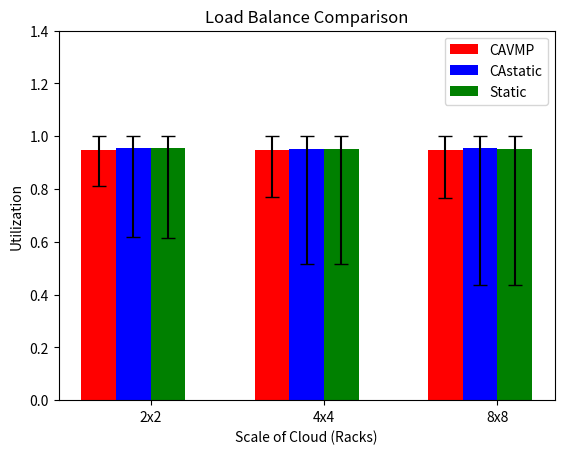

Here is the Python script that generated this plot:
import numpy as np
import matplotlib.pyplot as plt
ave_cavmp_means = [0.946601801623, 0.947113559077, 0.948454096069]
low_cavmp_means = [0.810084820106, 0.767802605805, 0.76494951005]
high_cavmp_means = [1.0, 1.0, 1.0]
std_cavmp = [(ave_cavmp_means[i] - low_cavmp_means[i], high_cavmp_means[i] - ave_cavmp_means[i]) for i in range(len(ave_cavmp_means))]
ave_castatic_means = [0.955477854026, 0.953211106968, 0.953266175663]
low_castatic_means = [0.616405792127, 0.515454403091, 0.435178540951]
high_castatic_means = [1.0, 1.0, 1.0]
std_castatic = [(ave_castatic_means[i] - low_castatic_means[i], high_castatic_means[i] - ave_castatic_means[i]) for i in range(len(ave_castatic_means))]
ave_static_means = [0.953938547729, 0.952260320505, 0.95265016232]
low_static_means = [0.615834126982, 0.515247980872, 0.436673392773]
high_static_means = [1.0, 1.0, 1.0]
std_static = [(ave_static_means[i] - low_static_means[i], high_static_means[i] - ave_static_means[i]) for i in range(len(ave_static_means))]
N = 3
ind = np.arange(N)
width = 0.2
fig, ax = plt.subplots()
ax.bar(ind + 0.2, ave_cavmp_means, width, color='r', yerr=np.transpose(std_cavmp), capsize=5, label='CAVMP')
ax.bar(ind + 0.4, ave_castatic_means, width, color='b', yerr=np.transpose(std_castatic), capsize=5, label='CAstatic')
ax.bar(ind + 0.6, ave_static_means, width, color='g', yerr=np.transpose(std_static), capsize=5, label='Static')
ax.set_ylabel('Utilization')
ax.set_xlabel('Scale of Cloud (Racks)')
ax.set_title('Load Balance Comparison')
ax.set_xticks(ind + width / 2 + 0.4)
ax.set_xticklabels(('2x2', '4x4', '8x8'))
ax.set_yticks(np.arange(0, 1.5, 0.2))
ax.legend()
plt.show()
